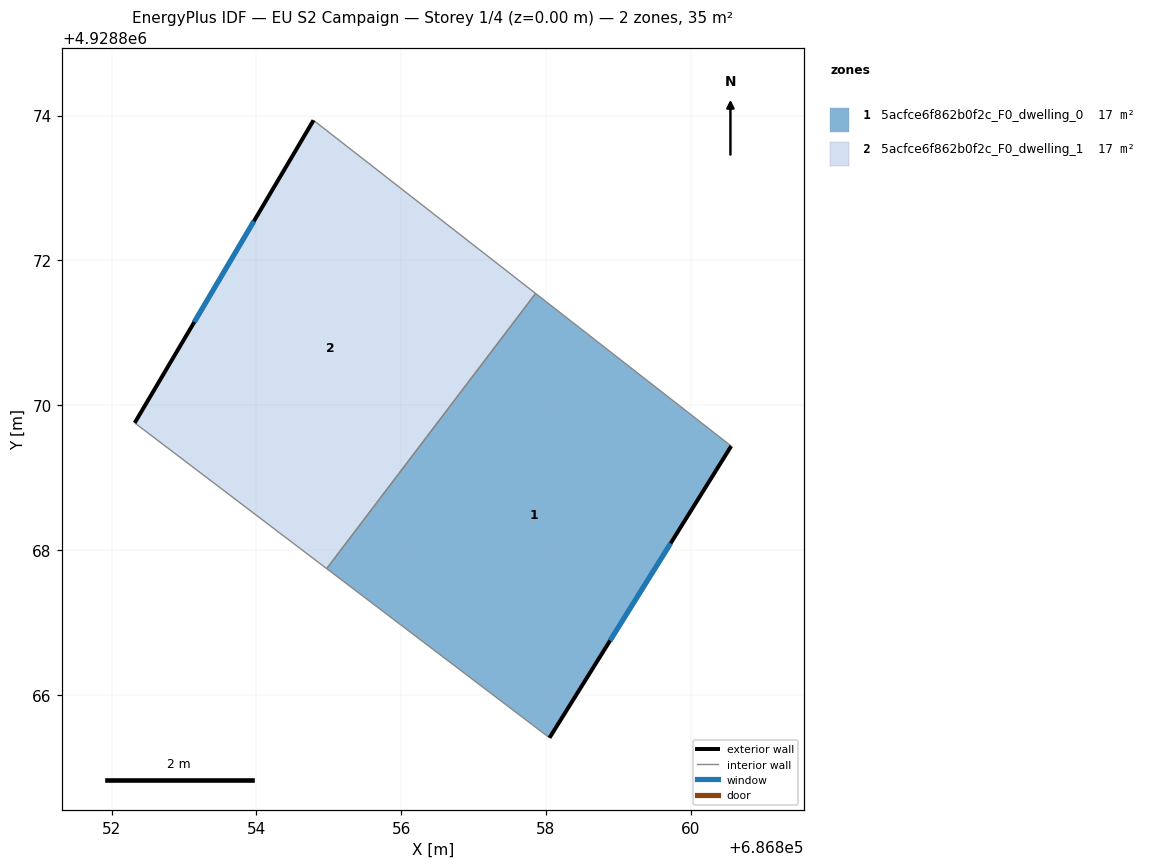
=== STOREY PLAN SPEC (per zone: floor XY polygon, exterior-wall plan segments, windows/doors) ===
zone 1: 5acfce6f862b0f2c_F0_dwelling_0  (17.3 m²)
  floor: (686860.56, 4928869.43) (686858.05, 4928865.41) (686854.97, 4928867.74) (686857.86, 4928871.54)
  exterior wall: (686858.05, 4928865.41) – (686860.56, 4928869.43)  [4.7 m]
    window: (686858.89, 4928866.75) – (686859.72, 4928868.09)  [1.6 m²]
  interior walls: 3
zone 2: 5acfce6f862b0f2c_F0_dwelling_1  (17.3 m²)
  floor: (686857.86, 4928871.54) (686854.97, 4928867.74) (686852.32, 4928869.75) (686854.79, 4928873.93)
  exterior wall: (686854.79, 4928873.93) – (686852.32, 4928869.75)  [4.9 m]
    window: (686853.97, 4928872.54) – (686853.14, 4928871.15)  [1.6 m²]
  interior walls: 3

=== DERIVED (storey summary) ===
Building: EU S2 Campaign
Storey: 1 of 4  (floor level z = 0.00 m)
Storey gross floor area: 34.6 m²
Zones on this storey: 2
  - 5acfce6f862b0f2c_F0_dwelling_0: floor 17.3 m²; exterior wall 4.7 m (14.2 m²); 1 window(s) 1.6 m²; WWR 11.1%
  - 5acfce6f862b0f2c_F0_dwelling_1: floor 17.3 m²; exterior wall 4.9 m (14.6 m²); 1 window(s) 1.6 m²; WWR 11.1%
Zone adjacency (shared interzone walls):
  - 5acfce6f862b0f2c_F0_dwelling_0 ↔ 5acfce6f862b0f2c_F0_dwelling_1